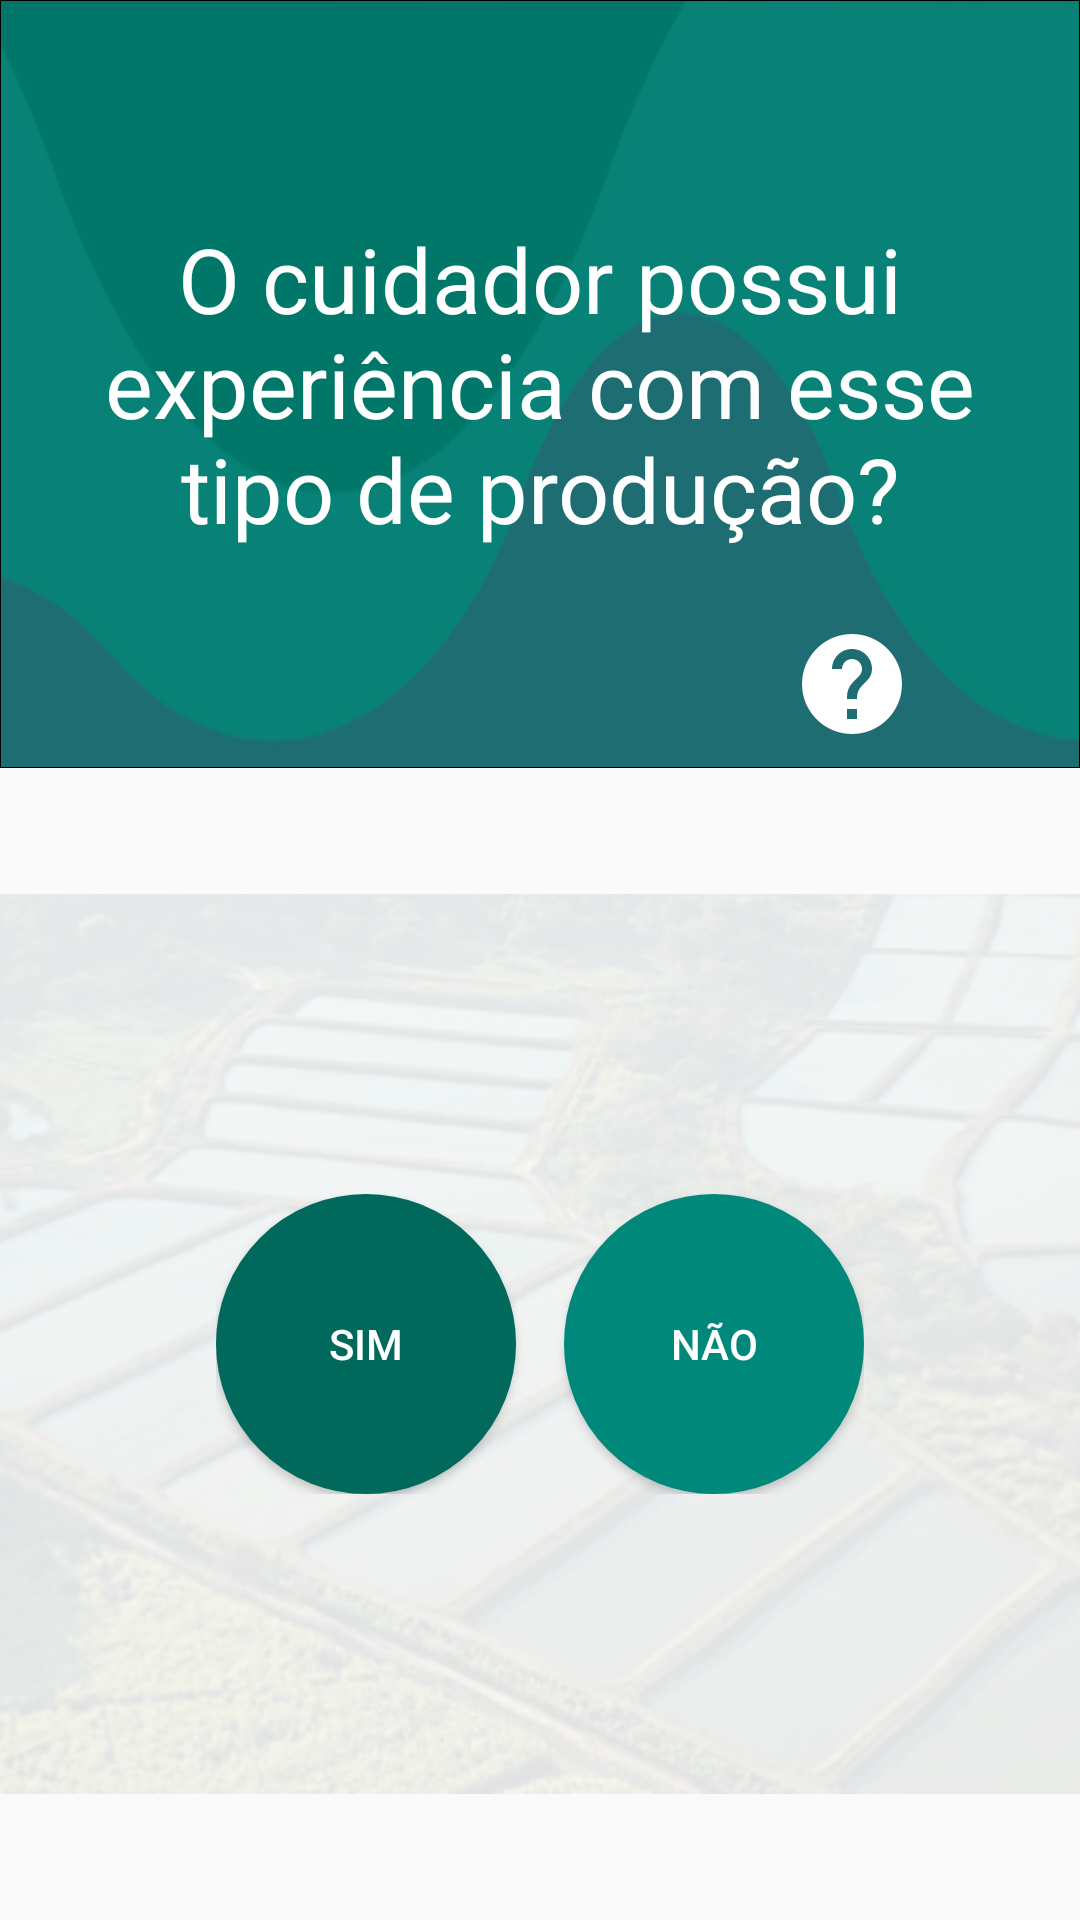

The Android layout XML behind this screen, and the referenced resources:
<!-- AndroidManifest.xml: application theme AppTheme -->
<!-- res/layout/fragment_2.xml -->
<?xml version="1.0" encoding="utf-8"?>
<LinearLayout xmlns:android="http://schemas.android.com/apk/res/android"
    android:layout_width="match_parent"
    android:layout_height="match_parent"
    android:orientation="vertical">

    <RelativeLayout
        android:layout_width="match_parent"
        android:layout_height="0dp"
        android:layout_weight="0.4"
        android:background="@drawable/header">

        <TextView
            android:id="@+id/textDescricao"
            android:layout_width="wrap_content"
            android:layout_height="wrap_content"
            android:layout_centerHorizontal="true"
            android:layout_centerVertical="true"
            android:padding="8dp"
            android:text="@string/questao_01"
            android:textAlignment="center"
            android:textColor="@color/white"
            android:textSize="30sp" />

        <LinearLayout
            android:layout_width="wrap_content"
            android:layout_height="wrap_content"
            android:layout_alignParentBottom="true"
            android:layout_alignParentEnd="true"
            android:layout_marginBottom="8dp"
            android:layout_marginEnd="8dp">

            <ImageButton
                android:layout_width="40dp"
                android:layout_height="40dp"
                android:layout_marginEnd="8dp"
                android:background="@color/transparent100"
                android:scaleType="fitCenter"
                android:src="@drawable/ic_help_black_48px"
                android:tint="@color/white" />

            <ImageButton
                android:id="@+id/buttonVoice"
                android:layout_width="40dp"
                android:layout_height="40dp"
                android:background="@color/transparent100"
                android:scaleType="fitCenter"
                android:src="@drawable/ic_volume_up_black_24px"
                android:tint="@color/white" />
        </LinearLayout>
    </RelativeLayout>

    
    
    
    
    
    
    

    <RelativeLayout
        android:layout_width="match_parent"
        android:layout_height="0dp"
        android:layout_weight="0.6">

        <ImageView
            android:layout_width="match_parent"
            android:layout_height="match_parent"
            android:alpha="0.1"
            android:scaleType="center"
            android:src="@drawable/background_questoes" />

        
        
        
        
        
        
        
        
        
        
        
        

        <LinearLayout
            android:layout_width="wrap_content"
            android:layout_height="wrap_content"
            android:layout_centerHorizontal="true"
            android:layout_centerVertical="true"
            android:orientation="horizontal">

            <Button
                android:id="@+id/frag_02_bt_01"
                android:layout_width="wrap_content"
                android:layout_height="wrap_content"
                android:background="@drawable/geo_circle"
                android:backgroundTint="@color/teal_800"
                android:text="@string/q_01_a"
                android:textColor="@color/white" />

            <Button
                android:id="@+id/frag_02_bt_02"
                android:layout_width="wrap_content"
                android:layout_height="wrap_content"
                android:layout_marginStart="16dp"
                android:background="@drawable/geo_circle"
                android:backgroundTint="@color/teal_600"
                android:text="@string/q_01_b"
                android:textColor="@color/white" />
        </LinearLayout>
    </RelativeLayout>
    

    
    
    
    


    
</LinearLayout>
<!-- res/layout/fragment_1.xml (included above) -->
<?xml version="1.0" encoding="utf-8"?>
<LinearLayout xmlns:android="http://schemas.android.com/apk/res/android"
    xmlns:tools="http://schemas.android.com/tools"
    android:layout_width="match_parent"
    android:layout_height="match_parent"
    android:fitsSystemWindows="true"
    android:orientation="vertical"
    android:weightSum="1"
    tools:context="tapioca.tads.ufrn.eagrariusbiomassa.MainActivity">

    <RelativeLayout
        android:layout_width="match_parent"
        android:layout_height="0dp"
        android:layout_weight="0.4"
        android:background="@drawable/header">

        <TextView
            android:id="@+id/textTitulo"
            android:layout_width="wrap_content"
            android:layout_height="wrap_content"
            android:layout_centerHorizontal="true"
            android:layout_centerVertical="true"
            android:padding="8dp"
            android:text="@string/biomassa"
            android:textAlignment="center"
            android:textColor="@color/white"
            android:textSize="30dp" />

        <LinearLayout
            android:layout_width="wrap_content"
            android:layout_height="wrap_content"
            android:layout_alignParentBottom="true"
            android:layout_alignParentRight="true"
            android:layout_marginBottom="8dp"
            android:layout_marginRight="8dp">

            <ImageButton
                android:layout_width="40dp"
                android:layout_height="40dp"
                android:layout_marginRight="8dp"
                android:background="@color/transparent100"
                android:scaleType="fitCenter"
                android:src="@drawable/ic_help_black_48px"
                android:tint="@color/white" />

            <ImageButton
                android:id="@+id/buttonVoice"
                android:layout_width="40dp"
                android:layout_height="40dp"
                android:background="@color/transparent100"
                android:scaleType="fitCenter"
                android:src="@drawable/ic_volume_up_black_24px"
                android:tint="@color/white" />
        </LinearLayout>
    </RelativeLayout>

    
    
    
    
    
    
    

    <RelativeLayout
        android:layout_width="match_parent"
        android:layout_height="0dp"
        android:layout_weight="0.6">

        <ImageView
            android:layout_width="match_parent"
            android:layout_height="match_parent"
            android:alpha="0.1"
            android:scaleType="center"
            android:src="@drawable/background_questoes" />

        <TextView
            android:id="@+id/textDescricao"
            android:layout_width="wrap_content"
            android:layout_height="wrap_content"
            android:layout_centerHorizontal="true"
            android:layout_centerVertical="true"
            android:justificationMode="inter_word"
            android:paddingBottom="56dp"
            android:paddingLeft="16dp"
            android:paddingRight="16dp"
            android:text="@string/biomassa_introducao"
            android:textAlignment="center"
            android:textSize="16dp" />

        <LinearLayout
            android:layout_width="wrap_content"
            android:layout_height="wrap_content"
            android:layout_alignParentBottom="true"
            android:layout_centerHorizontal="true"
            android:orientation="horizontal"
            android:padding="16dp">

            <Button
                android:id="@+id/frag_01_bt_01"
                android:layout_width="wrap_content"
                android:layout_height="wrap_content"
                android:background="@drawable/geo_rectangle"
                android:backgroundTint="@color/colorPrimary"
                android:text="@string/continuar"
                android:textColor="@color/white" />
        </LinearLayout>
    </RelativeLayout>
    

    
    
    
    


    
</LinearLayout>
<!-- resources referenced by this layout -->
<resources>
  <color name="colorPrimary">#00695c</color>
  <color name="teal_600">#00897b</color>
  <color name="teal_800">#00695c</color>
  <color name="transparent100">#00000000</color>
  <color name="white">#fff</color>
  <!-- drawable background_questoes: png bitmap (drawable, 423252 bytes) -->
  <!-- drawable geo_circle (drawable) -->
  <?xml version="1.0" encoding="utf-8"?>
  <shape xmlns:android="http://schemas.android.com/apk/res/android" android:shape="oval" >
      <size android:width="100dp"
          android:height="100dp"/>
      <stroke
          android:width="3dp"
          android:color="@color/colorPrimaryDark"/>
      <solid android:color="@color/colorPrimaryDark"/>
  </shape>
  <!-- drawable geo_rectangle (drawable) -->
  <layer-list xmlns:android="http://schemas.android.com/apk/res/android">
      <item >
          <shape android:shape="rectangle">
              <solid android:color="#f000"/>
              <corners android:radius="@dimen/radius"/>
          </shape>
      </item>
      <item
          android:bottom="0.5dp"
          android:right ="0.5dp"
          android:top="0.5dp"
          android:left="0.5dp">
          <shape android:shape="rectangle">
              <solid android:color="@color/colorPrimary"/>
              <corners android:radius="@dimen/radius"/>
          </shape>
      </item>
  </layer-list>
  <!-- drawable header (drawable) -->
  <layer-list xmlns:android="http://schemas.android.com/apk/res/android">
      <item >
          <shape android:shape="rectangle">
              <solid android:color="#f000"/>
          </shape>
      </item>
      <item
          android:bottom="0.5dp"
          android:right ="0.5dp"
          android:top="0.5dp"
          android:left="0.5dp">
          <shape android:shape="rectangle">
              <solid android:color="@color/butons"/>
          </shape>
      </item>
      <item android:drawable="@drawable/simulacao"
          android:bottom="0.5dp"
          android:right ="0.5dp"
          android:top="0.5dp"
          android:left="0.5dp">
  
      </item>
  </layer-list>
  <!-- drawable ic_help_black_48px (drawable) -->
  <vector xmlns:android="http://schemas.android.com/apk/res/android"
          android:width="48dp"
          android:height="48dp"
          android:viewportWidth="24.0"
          android:viewportHeight="24.0">
      <path
          android:pathData="M12,2C6.48,2 2,6.48 2,12s4.48,10 10,10 10,-4.48 10,-10S17.52,2 12,2zM13,19h-2v-2h2v2zM15.07,11.25l-0.9,0.92C13.45,12.9 13,13.5 13,15h-2v-0.5c0,-1.1 0.45,-2.1 1.17,-2.83l1.24,-1.26c0.37,-0.36 0.59,-0.86 0.59,-1.41 0,-1.1 -0.9,-2 -2,-2s-2,0.9 -2,2L8,9c0,-2.21 1.79,-4 4,-4s4,1.79 4,4c0,0.88 -0.36,1.68 -0.93,2.25z"
          android:fillColor="#000000"/>
  </vector>
  <string name="biomassa">Biomassa Econômica</string>
  <string name="biomassa_introducao">
          "Para que seja feita a previsão do potencial de criação do seu viveiro"
          " responda as perguntas a seguir."
          "Caso tenha alguma dúvida aperte no icone de interrogação (?) ou no botão de áudio "
          "para ouvir uma explicação sobre questão."
      </string>
  <string name="continuar">Continuar</string>
  <string name="q_01_a">Sim</string>
  <string name="q_01_b">Não</string>
  <string name="q_01_exp">-Caso o cuidador tenha experiência marque sim do contrário marque não.
      </string>
  <string name="questao_01">O cuidador possui experiência com esse tipo de produção?</string>
  <style name="AppTheme" parent="Theme.AppCompat.Light.DarkActionBar">
          
          <item name="colorPrimary">@color/colorPrimary</item>
          <item name="colorPrimaryDark">@color/colorPrimaryDark</item>
          <item name="colorAccent">@color/colorAccent</item>
      </style>
  <color name="colorPrimaryDark">#004d40</color>
  <dimen name="radius">10dp</dimen>
  <color name="butons">#99bf78</color>
  <!-- drawable simulacao: png bitmap (drawable, 28801 bytes) -->
  <color name="colorAccent">#00796b</color>
</resources>
